4-way image classification set "dataset" from GitHub (akifsari-dev/derin_ogrenme); label vocabulary: address, company, date, total.

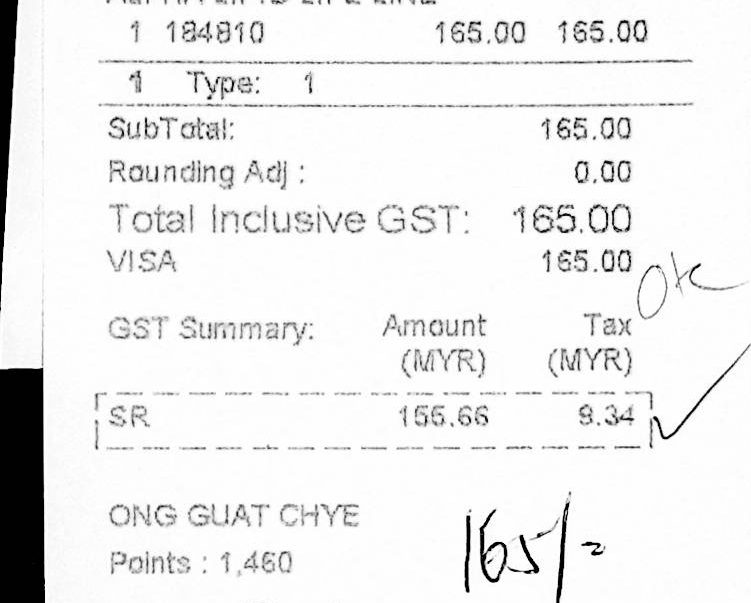
Label: total

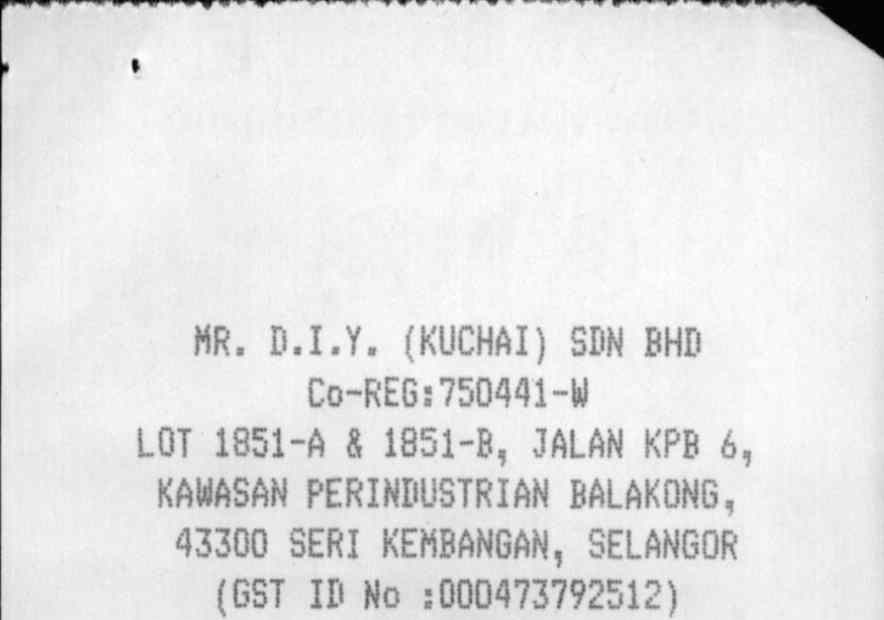
Label: company

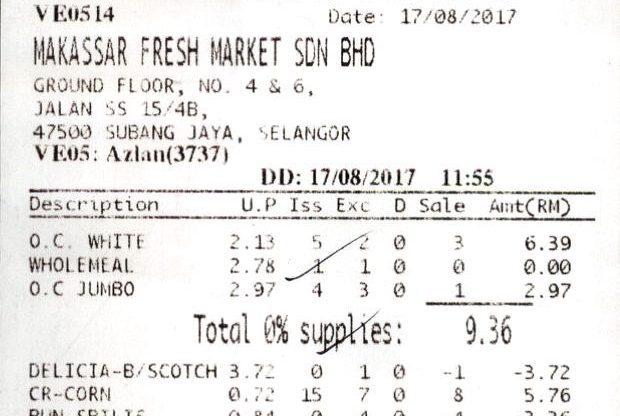
Label: date

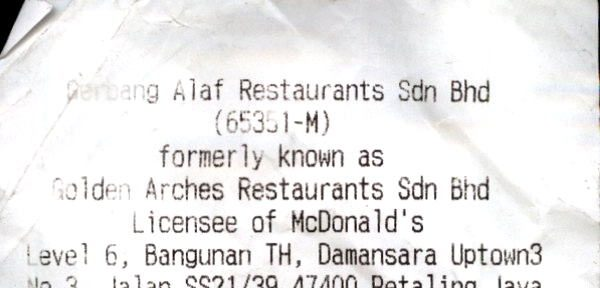
Label: company

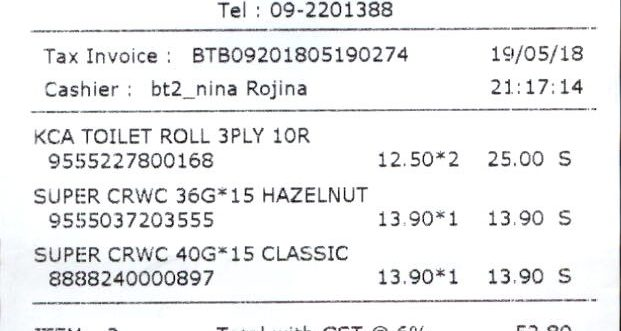
Label: date

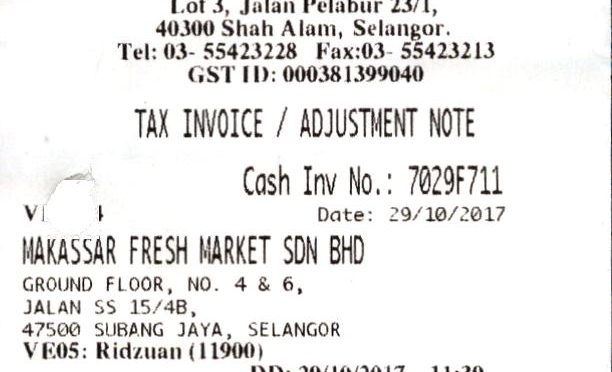
Label: address
